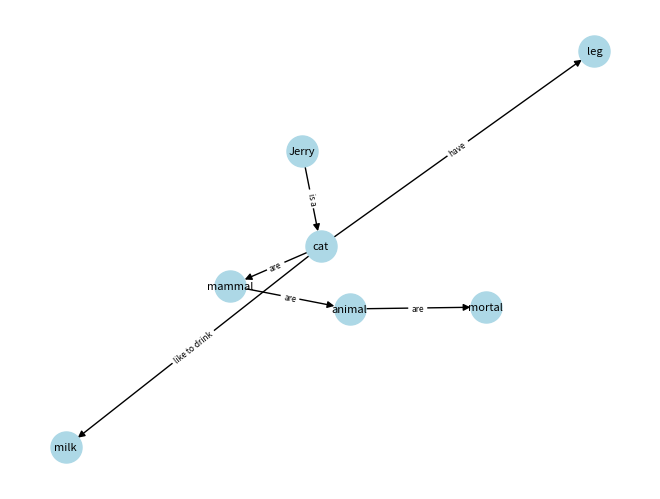

Python code for this plot:
#SENTENCES

# 1. Raja is a man.
# 2. Men are mammals.
# 3. Mammals are animals.
# 4. All animals are mortal.
# 5. Men have two legs and one nose.
# 6. Men likes to drink soda.


import networkx as nx
import matplotlib.pyplot as plt

# Entities and relationships
# entities = ['Raja', 'man', 'mammal', 'animal', 'leg', 'nose', 'soda']
# relationships = [
#     ('Raja', 'man', 'is a'),
#     ('man', 'mammal', 'are'),
#     ('mammal', 'animal', 'are'),
#     ('animal', 'mortal', 'are'),
#     ('man', 'leg', 'have'),
#     ('man', 'nose', 'have'),
#     ('man', 'soda', 'like to drink')
# ]

# Another example
entities = ['Jerry', 'cat', 'mammal', 'animal', 'leg', 'milk', 'mortal']
relationships = [
    ('Jerry', 'cat', 'is a'),
    ('cat', 'mammal', 'are'),
    ('mammal', 'animal', 'are'),
    ('animal', 'mortal', 'are'),
    ('cat', 'leg', 'have'),
    ('cat', 'milk', 'like to drink')
]

# Creatinggg a multigraph
G = nx.MultiDiGraph()

# Adding the nodes
for entity in entities:
    G.add_node(entity)

# Adding the edges
for relationship in relationships:
    G.add_edge(relationship[0], relationship[1], label=relationship[2])

# MULTIGRAPH
pos = nx.spring_layout(G)
nx.draw(G, pos, with_labels=True, node_color='lightblue', node_size=500, font_size=8, width=1.0)
edge_labels = {(u, v): d['label'] for u, v, d in G.edges(data=True)}
nx.draw_networkx_edge_labels(G, pos, edge_labels=edge_labels, font_size=6)
plt.show()
